Run: headless pygame with SDL's dummy video driver; simulated clock (each Clock.tick advances the game by its frame time, no real sleeping); random seed 0; keys injected as events and as key.get_pressed() state; mouse plan: one left click at the window centre at the start of phase 2, then a move to the lower-right quarter at the start of phase 3.
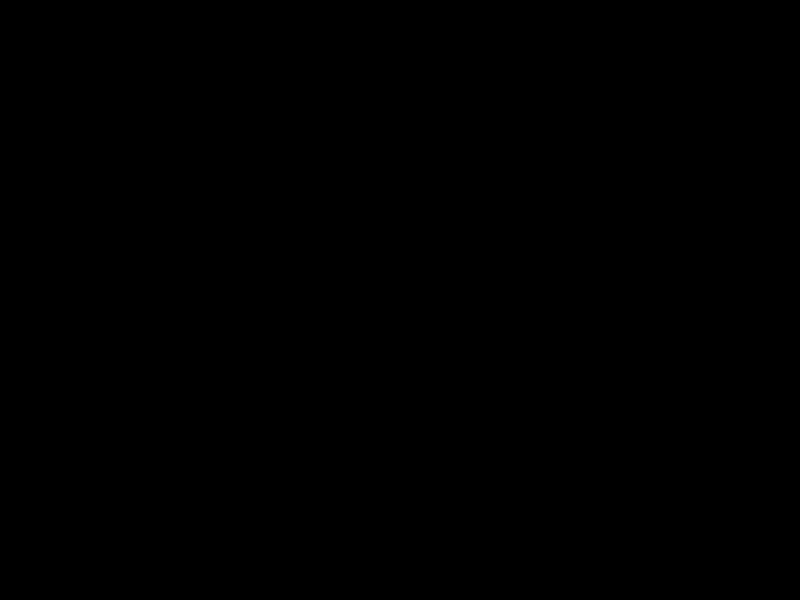
Frame 1 of 4 · flips 1–60 · no input
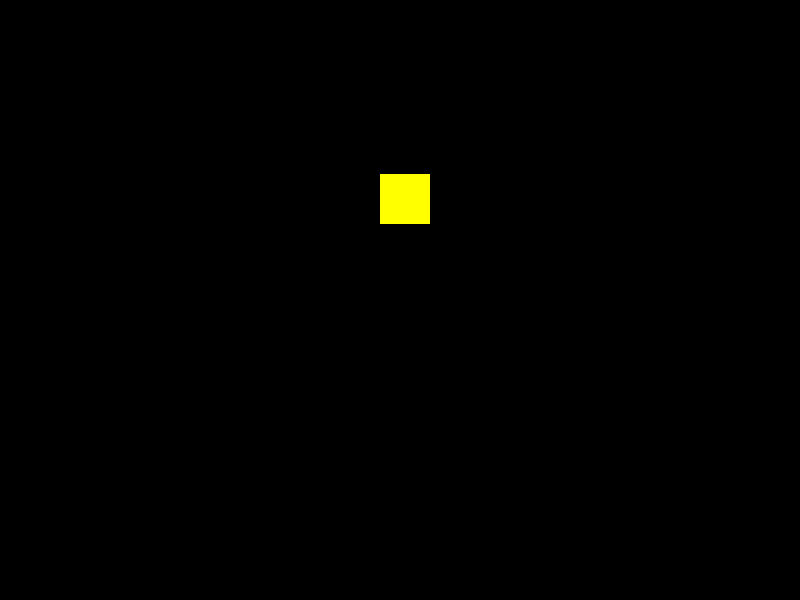
Frame 2 of 4 · flips 61–180 · clicked the window centre · tapped SPACE, RETURN · held RIGHT (→), D
Frame 3 of 4 · flips 181–300 · moved the mouse to the lower-right quarter · held DOWN (↓), S · screen unchanged from frame 2, image omitted
Frame 4 of 4 · flips 301–420 · held LEFT (←), A, UP (↑), W · screen unchanged from frame 3, image omitted

The pygame program that drew these frames:

"""
Usando a biblioteca ‘pygame’, escreva um programa que desenha na tela em posição aleatória um quadrado amarelo de tamanho 50 (cinquenta), toda vez que a tecla espaço for pressionada ou o botão direito for clicado.
"""

import pygame, random

pygame.init()
screen_width = 800
screen_height = 600

screen = pygame.display.set_mode((screen_width, screen_height))

class Square:
    def __init__(self, side=50):
        self.side = side
        self.x, self.y = self.generate_random_position()
        self.color = (255, 255, 0)
        self.area = pygame.Rect(self.x, self.y, self.side, self.side)
    
    def generate_random_position(self):
        return (random.randint(0, screen_width - self.side), random.randint(0, screen_height - self.side))

    def draw(self):
        pygame.draw.rect(screen, self.color, self.area)

terminou = False
RIGHT = 3
while not terminou:
    square = Square()
    # Checar os eventos do mouse aqui
    for event in pygame.event.get():
        if event.type == pygame.KEYDOWN:
            if event.key == pygame.K_SPACE:
                square.draw()
        if event.type == pygame.MOUSEBUTTONDOWN and event.button == RIGHT:
            square.draw()
        if event.type == pygame.QUIT:
            terminou = True
    pygame.display.update()

# Finaliza a janela do jogo
pygame.display.quit()
# Finaliza o pygame
pygame.quit()
